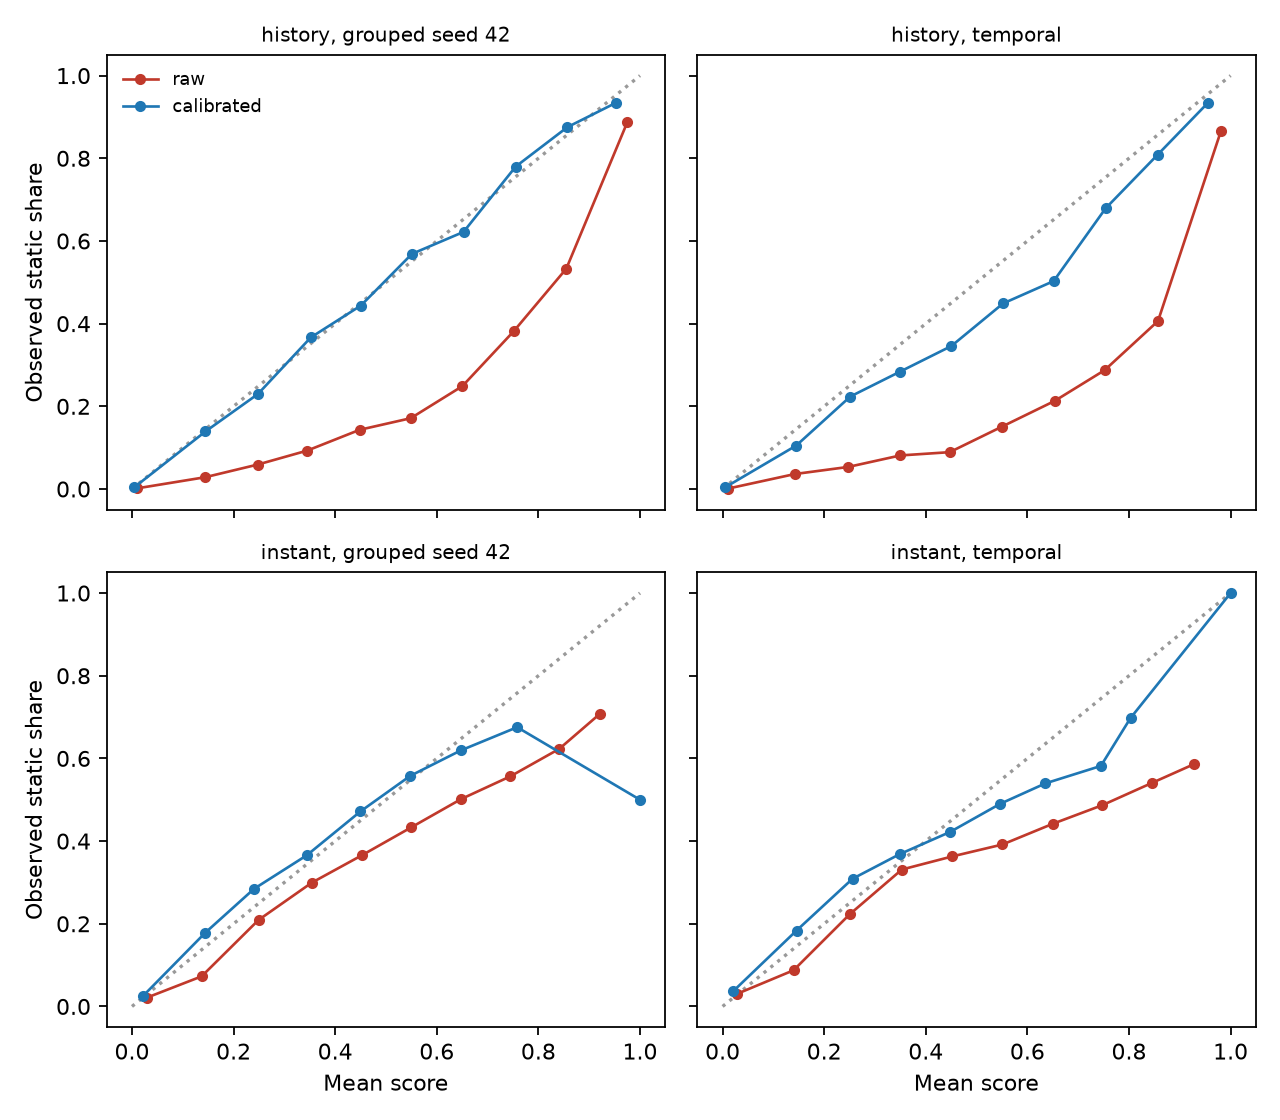

Source data for this figure (header and first rows):
tier, split, version, bin, n, mean_p, observed_static
history, grouped seed 42, raw, 0.0 to 0.1, 39261, 0.0098, 0.0015
history, grouped seed 42, raw, 0.1 to 0.2, 1405, 0.144, 0.0285
history, grouped seed 42, raw, 0.2 to 0.3, 728, 0.2474, 0.0591
history, grouped seed 42, raw, 0.3 to 0.4, 484, 0.3452, 0.093
history, grouped seed 42, raw, 0.4 to 0.5, 440, 0.4482, 0.1432
history, grouped seed 42, raw, 0.5 to 0.6, 403, 0.5487, 0.1712
history, grouped seed 42, raw, 0.6 to 0.7, 394, 0.6503, 0.2487
history, grouped seed 42, raw, 0.7 to 0.8, 577, 0.7512, 0.3813
history, grouped seed 42, raw, 0.8 to 0.9, 942, 0.8549, 0.5329
history, grouped seed 42, raw, 0.9 to 1.0, 7720, 0.9749, 0.8869
history, grouped seed 42, calibrated, 0.0 to 0.1, 41738, 0.0046, 0.0042
history, grouped seed 42, calibrated, 0.1 to 0.2, 841, 0.1446, 0.1391
history, grouped seed 42, calibrated, 0.2 to 0.3, 505, 0.2479, 0.2297
history, grouped seed 42, calibrated, 0.3 to 0.4, 461, 0.352, 0.3666
history, grouped seed 42, calibrated, 0.4 to 0.5, 435, 0.4505, 0.4437
history, grouped seed 42, calibrated, 0.5 to 0.6, 480, 0.5511, 0.5688
history, grouped seed 42, calibrated, 0.6 to 0.7, 550, 0.6526, 0.6218
history, grouped seed 42, calibrated, 0.7 to 0.8, 977, 0.7553, 0.7799
history, grouped seed 42, calibrated, 0.8 to 0.9, 1837, 0.8571, 0.8753
history, grouped seed 42, calibrated, 0.9 to 1.0, 4530, 0.9527, 0.9342
history, temporal, raw, 0.0 to 0.1, 61515, 0.0112, 0.0011
history, temporal, raw, 0.1 to 0.2, 2100, 0.1422, 0.0362
history, temporal, raw, 0.2 to 0.3, 955, 0.2475, 0.0534
history, temporal, raw, 0.3 to 0.4, 690, 0.3497, 0.0812
history, temporal, raw, 0.4 to 0.5, 550, 0.4471, 0.0891
history, temporal, raw, 0.5 to 0.6, 556, 0.5504, 0.1511
history, temporal, raw, 0.6 to 0.7, 587, 0.6536, 0.2129
history, temporal, raw, 0.7 to 0.8, 821, 0.7521, 0.2875
history, temporal, raw, 0.8 to 0.9, 1590, 0.8571, 0.4063
history, temporal, raw, 0.9 to 1.0, 16591, 0.9807, 0.865
history, temporal, calibrated, 0.0 to 0.1, 65138, 0.0047, 0.0037
history, temporal, calibrated, 0.1 to 0.2, 1152, 0.1449, 0.105
history, temporal, calibrated, 0.2 to 0.3, 751, 0.2515, 0.2237
history, temporal, calibrated, 0.3 to 0.4, 662, 0.3496, 0.284
history, temporal, calibrated, 0.4 to 0.5, 746, 0.4504, 0.3458
history, temporal, calibrated, 0.5 to 0.6, 860, 0.5522, 0.4488
history, temporal, calibrated, 0.6 to 0.7, 1010, 0.6517, 0.503
history, temporal, calibrated, 0.7 to 0.8, 1526, 0.754, 0.6789
history, temporal, calibrated, 0.8 to 0.9, 2728, 0.8564, 0.8087
history, temporal, calibrated, 0.9 to 1.0, 11382, 0.9551, 0.9338
instant, grouped seed 42, raw, 0.0 to 0.1, 31974, 0.0297, 0.0215
instant, grouped seed 42, raw, 0.1 to 0.2, 3862, 0.1371, 0.0728
instant, grouped seed 42, raw, 0.2 to 0.3, 1616, 0.2491, 0.2092
instant, grouped seed 42, raw, 0.3 to 0.4, 2012, 0.3537, 0.2992
instant, grouped seed 42, raw, 0.4 to 0.5, 3012, 0.4519, 0.3652
instant, grouped seed 42, raw, 0.5 to 0.6, 3568, 0.5498, 0.4333
instant, grouped seed 42, raw, 0.6 to 0.7, 3079, 0.6482, 0.5018
instant, grouped seed 42, raw, 0.7 to 0.8, 2089, 0.745, 0.5567
instant, grouped seed 42, raw, 0.8 to 0.9, 971, 0.8411, 0.6231
instant, grouped seed 42, raw, 0.9 to 1.0, 171, 0.9208, 0.7076
instant, grouped seed 42, calibrated, 0.0 to 0.1, 35553, 0.0225, 0.0263
instant, grouped seed 42, calibrated, 0.1 to 0.2, 1542, 0.1443, 0.1783
instant, grouped seed 42, calibrated, 0.2 to 0.3, 1090, 0.2402, 0.2844
instant, grouped seed 42, calibrated, 0.3 to 0.4, 5472, 0.3442, 0.3657
instant, grouped seed 42, calibrated, 0.4 to 0.5, 5478, 0.4497, 0.4717
instant, grouped seed 42, calibrated, 0.5 to 0.6, 2098, 0.5476, 0.5577
instant, grouped seed 42, calibrated, 0.6 to 0.7, 775, 0.6473, 0.6194
instant, grouped seed 42, calibrated, 0.7 to 0.8, 342, 0.7582, 0.6754
instant, grouped seed 42, calibrated, 0.8 to 0.9, 0, , 
instant, grouped seed 42, calibrated, 0.9 to 1.0, 4, 1.0, 0.5
... 20 more rows
